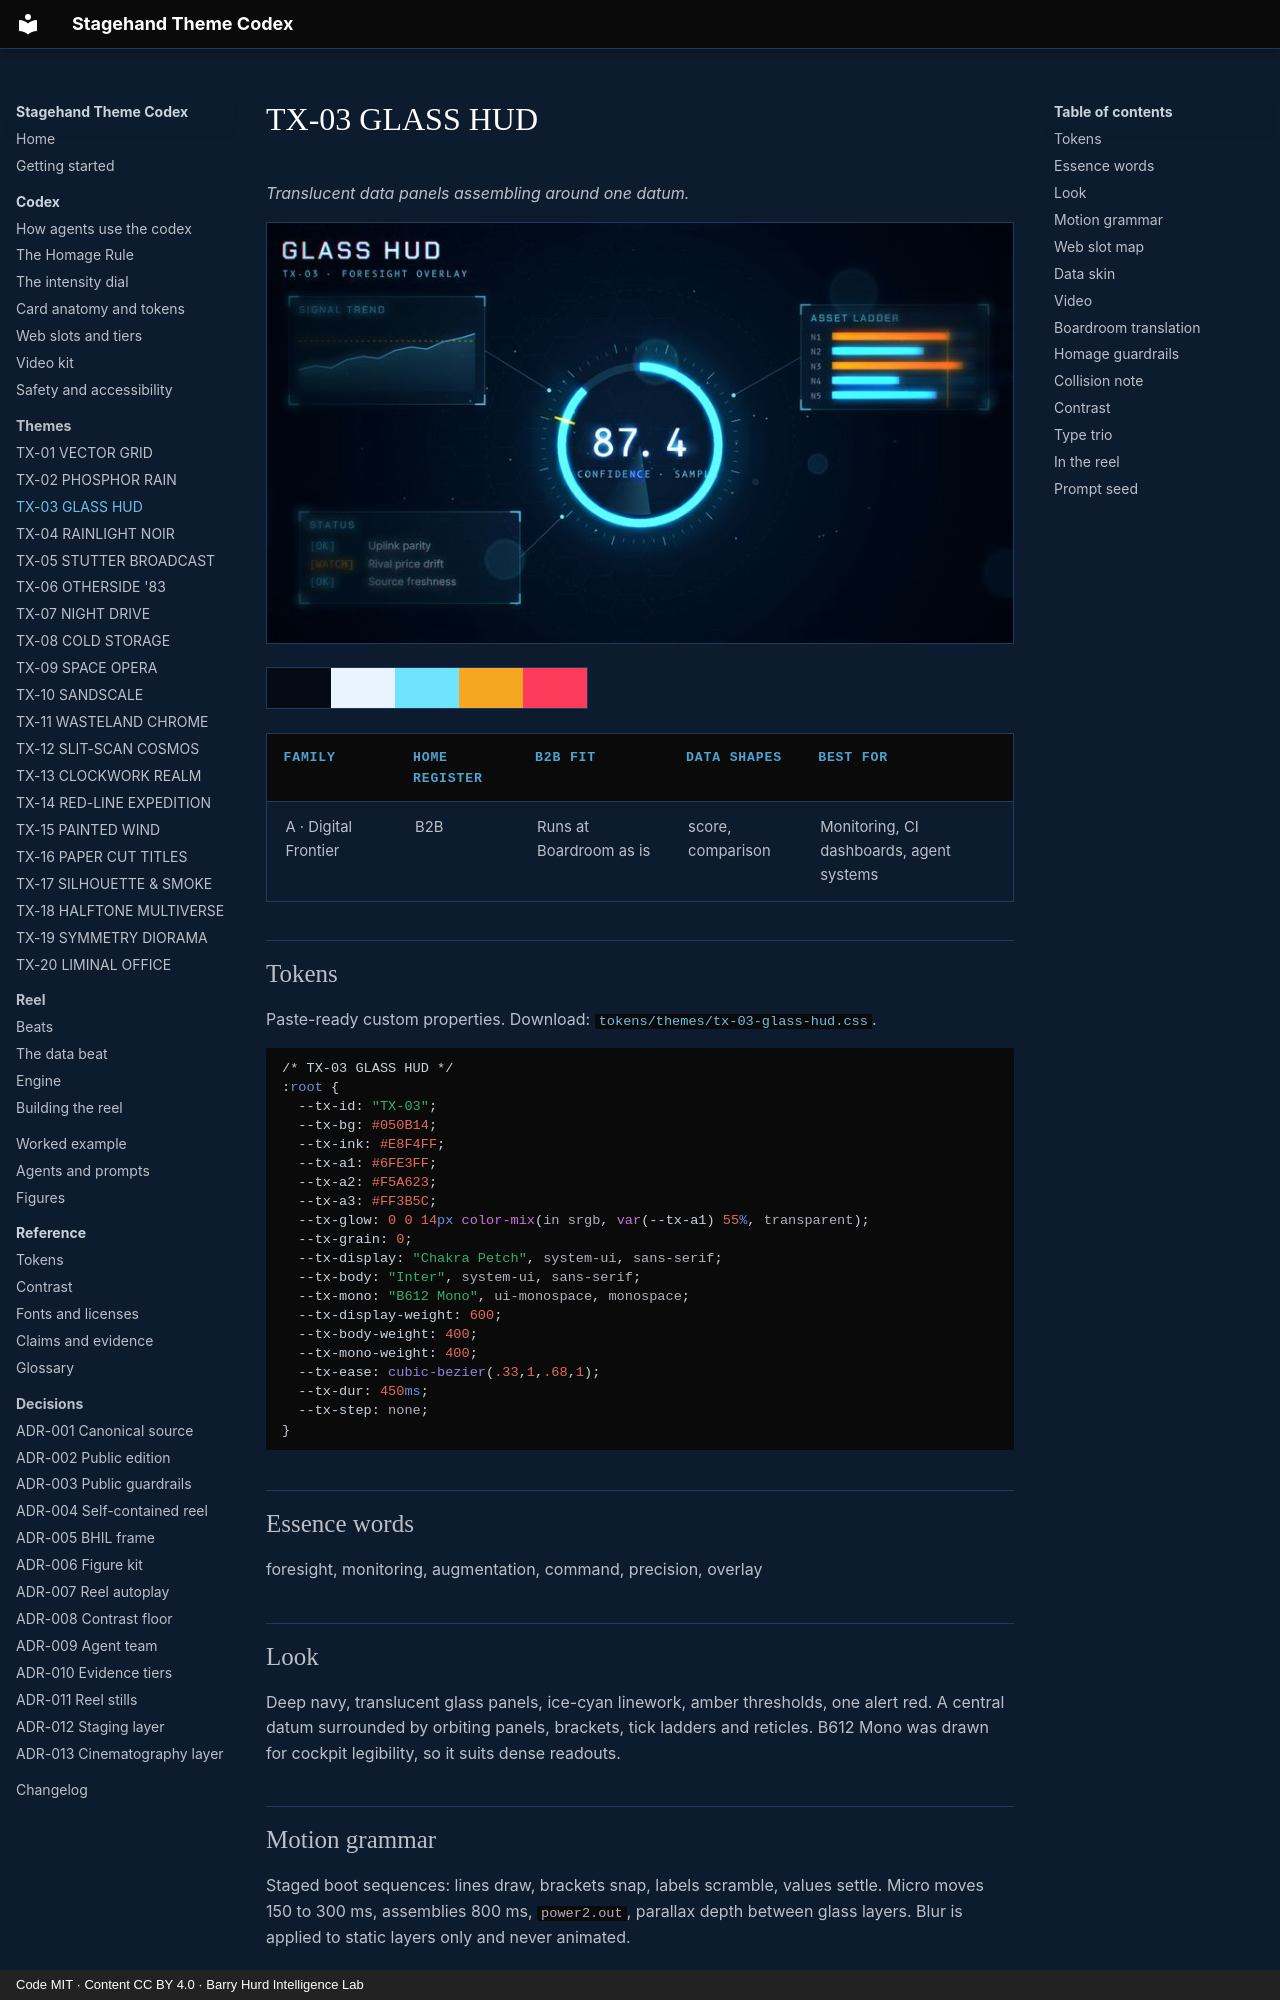

repository: PolymathWizard/BHIL-Stagehand-Theme-Reel · page: themes/tx-03-glass-hud/index.html · generator: mkdocs · copyright: Code MIT · Content CC BY 4.0 · Barry Hurd Intelligence Lab

# TX-03 GLASS HUD

<!-- Generated from canon by scripts/build_derived.py. Do not edit by hand. -->

*Translucent data panels assembling around one datum.*

![TX-03 GLASS HUD, a still from the reel at Full](../assets/screens/tx-03-glass-hud.jpg)

<div class="tx-swatches"><span class="tx-sw" style="background:#050B14" title="--tx-bg #050B14"></span><span class="tx-sw" style="background:#E8F4FF" title="--tx-ink #E8F4FF"></span><span class="tx-sw" style="background:#6FE3FF" title="--tx-a1 #6FE3FF"></span><span class="tx-sw" style="background:#F5A623" title="--tx-a2 #F5A623"></span><span class="tx-sw" style="background:#FF3B5C" title="--tx-a3 #FF3B5C"></span></div>

| Family | Home register | B2B fit | Data shapes | Best for |
| --- | --- | --- | --- | --- |
| A · Digital Frontier | B2B | Runs at Boardroom as is | score, comparison | Monitoring, CI dashboards, agent systems |

## Tokens

Paste-ready custom properties. Download: [`tokens/themes/tx-03-glass-hud.css`](https://github.com/PolymathWizard/BHIL-Stagehand-Theme-Reel/blob/main/tokens/themes/tx-03-glass-hud.css).

```css
/* TX-03 GLASS HUD */
:root {
  --tx-id: "TX-03";
  --tx-bg: #050B14;
  --tx-ink: #E8F4FF;
  --tx-a1: #6FE3FF;
  --tx-a2: #F5A623;
  --tx-a3: #FF3B5C;
  --tx-glow: 0 0 14px color-mix(in srgb, var(--tx-a1) 55%, transparent);
  --tx-grain: 0;
  --tx-display: "Chakra Petch", system-ui, sans-serif;
  --tx-body: "Inter", system-ui, sans-serif;
  --tx-mono: "B612 Mono", ui-monospace, monospace;
  --tx-display-weight: 600;
  --tx-body-weight: 400;
  --tx-mono-weight: 400;
  --tx-ease: cubic-bezier(.33,1,.68,1);
  --tx-dur: 450ms;
  --tx-step: none;
}
```

## Essence words

foresight, monitoring, augmentation, command, precision, overlay
